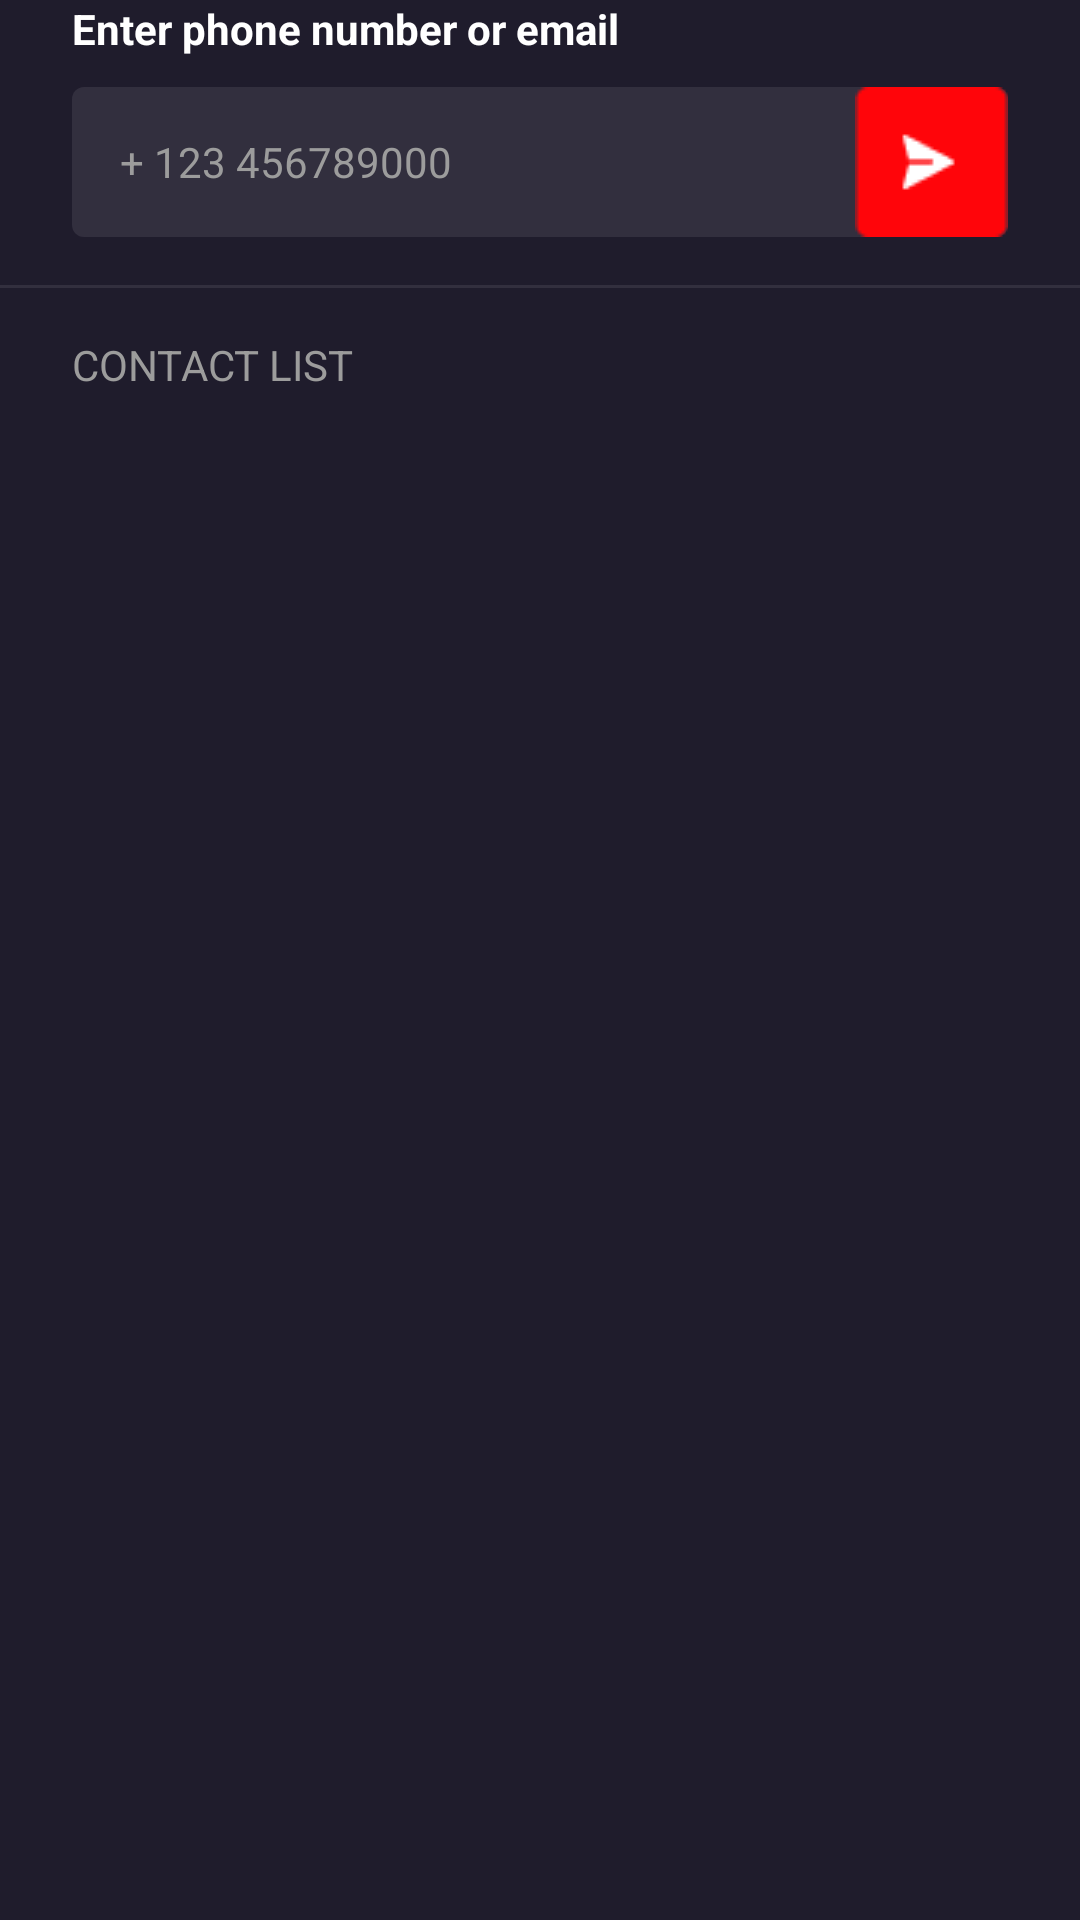

Reconstruct the res/layout file that produces this screen, plus the resources it refers to.
<!-- AndroidManifest.xml: application theme Theme.Application -->
<!-- res/layout/fragment_invite_friends.xml -->
<?xml version="1.0" encoding="utf-8"?>
<androidx.appcompat.widget.LinearLayoutCompat xmlns:android="http://schemas.android.com/apk/res/android"
    xmlns:app="http://schemas.android.com/apk/res-auto"
    xmlns:tools="http://schemas.android.com/tools"
    android:layout_width="match_parent"
    android:layout_height="match_parent"
    android:background="@color/accent_1"
    android:orientation="vertical">

    <ScrollView
        android:layout_width="match_parent"
        android:layout_height="match_parent"
        android:fillViewport="true"
        android:scrollbars="none"
        app:layout_constraintStart_toStartOf="parent"
        app:layout_constraintTop_toBottomOf="@id/toolbar">

        <androidx.constraintlayout.widget.ConstraintLayout
            android:layout_width="match_parent"
            android:layout_height="wrap_content"
            android:paddingBottom="100dp">

            <androidx.appcompat.widget.AppCompatTextView
                android:id="@+id/enter_data_tv"
                style="@style/TextWhite14"
                android:layout_width="wrap_content"
                android:layout_height="wrap_content"
                android:layout_marginHorizontal="24dp"
                android:text="@string/enter_phone_or_email_key"
                android:textStyle="bold"
                app:layout_constraintStart_toStartOf="parent"
                app:layout_constraintTop_toTopOf="parent" />

            <EditText
                android:id="@+id/phone_edt"
                style="@style/EditTextStyle"
                android:layout_width="match_parent"
                android:layout_height="50dp"
                android:layout_marginHorizontal="24dp"
                android:layout_marginTop="10dp"
                android:background="@drawable/forgot_pass_code_bg"
                android:drawableEnd="@drawable/icon_send_invite"
                android:hint="+ 123 456789000"
                app:layout_constraintTop_toBottomOf="@+id/enter_data_tv" />

            <View
                android:id="@+id/grey_line_view"
                android:layout_width="match_parent"
                android:layout_height="1dp"
                android:layout_marginTop="16dp"
                android:background="@color/accent_3"
                app:layout_constraintTop_toBottomOf="@id/phone_edt" />

            <androidx.appcompat.widget.AppCompatTextView
                android:id="@+id/contact_list_tv"
                style="@style/TextLightGrey14"
                android:layout_width="wrap_content"
                android:layout_height="wrap_content"
                android:layout_marginStart="24dp"
                android:layout_marginTop="16dp"
                android:text="@string/contact_list_key"
                android:textAllCaps="true"
                app:layout_constraintStart_toStartOf="parent"
                app:layout_constraintTop_toBottomOf="@id/grey_line_view" />

            <androidx.recyclerview.widget.RecyclerView
                android:id="@+id/friends_rv"
                android:layout_width="match_parent"
                android:layout_height="wrap_content"
                android:layout_marginTop="16dp"
                app:layout_constraintTop_toBottomOf="@id/contact_list_tv"
                tools:itemCount="4"
                tools:listitem="@layout/item_add_friend" />
        </androidx.constraintlayout.widget.ConstraintLayout>
    </ScrollView>
</androidx.appcompat.widget.LinearLayoutCompat>
<!-- res/layout/item_add_friend.xml (included above) -->
<?xml version="1.0" encoding="utf-8"?>
<RelativeLayout xmlns:android="http://schemas.android.com/apk/res/android"
    android:layout_width="match_parent"
    android:layout_height="wrap_content"
    android:layout_marginBottom="16dp"
    android:background="@color/accent_3"
    android:paddingHorizontal="24dp"
    android:paddingVertical="16dp">

    <androidx.appcompat.widget.AppCompatImageView
        android:id="@+id/profile_img"
        android:layout_width="70dp"
        android:layout_height="70dp"
        android:scaleType="fitCenter"
        android:src="@drawable/icon_red_ball" />

    <androidx.appcompat.widget.AppCompatTextView
        android:id="@+id/name_surname_tv"
        style="@style/TextWhite16"
        android:layout_width="wrap_content"
        android:layout_height="wrap_content"
        android:layout_alignTop="@+id/profile_img"
        android:layout_marginStart="20dp"
        android:layout_marginTop="15dp"
        android:layout_toEndOf="@id/profile_img"
        android:text="@string/name_key"
        android:textStyle="bold" />

    <androidx.appcompat.widget.AppCompatTextView
        android:id="@+id/number_tv"
        style="@style/TextLightGrey12"
        android:layout_width="wrap_content"
        android:layout_height="wrap_content"
        android:layout_below="@id/name_surname_tv"
        android:layout_alignStart="@id/name_surname_tv"
        android:text="+123 456789000" />

    <androidx.appcompat.widget.AppCompatButton
        android:id="@+id/add_btn"
        style="@style/MainRedButtonStyle"
        android:layout_width="wrap_content"
        android:layout_height="wrap_content"
        android:layout_alignParentEnd="true"
        android:layout_centerVertical="true"
        android:layout_marginHorizontal="0dp"
        android:padding="0dp"
        android:text="@string/add_key"
        android:textAllCaps="false" />

</RelativeLayout>
<!-- resources referenced by this layout -->
<resources>
  <color name="accent_1">#1F1C2C</color>
  <color name="accent_3">#322F3E</color>
  <!-- drawable forgot_pass_code_bg (drawable) -->
  <?xml version="1.0" encoding="utf-8"?>
  <shape android:shape="rectangle"
      xmlns:android="http://schemas.android.com/apk/res/android">
      <size android:width="48dp"
          android:height="50dp" />
      <solid android:color="@color/accent_3"/>
      <corners android:radius="4dp"/>
  </shape>
  <string name="add_key">Add</string>
  <string name="contact_list_key">contact list</string>
  <string name="enter_phone_or_email_key">Enter phone number or email</string>
  <string name="name_key">Name</string>
  <style name="EditTextStyle" parent="Widget.AppCompat.EditText">
          <item name="android:textSize">14sp</item>
          <item name="android:paddingVertical">14dp</item>
          <item name="android:paddingStart">16dp</item>
          <item name="android:textColor">@color/white</item>
          <item name="android:singleLine">true</item>
          <item name="hintEnabled">true</item>
          <item name="android:textColorHint">@color/accent_4</item>
      </style>
  <style name="MainRedButtonStyle" parent="MainButtonStyle">
          <item name="android:textStyle">bold</item>
          <item name="maxWidth">350dp</item>
          <item name="android:background">@drawable/shape_main_red_button</item>
          <item name="android:textColor">@color/white</item>
      </style>
  <style name="TextLightGrey12" parent="Widget.AppCompat.TextView">
          <item name="android:textSize">12sp</item>
          <item name="android:textColor">@color/accent_4</item>
      </style>
  <style name="TextLightGrey14" parent="Widget.AppCompat.TextView">
          <item name="android:textSize">14sp</item>
          <item name="android:textColor">@color/accent_4</item>
      </style>
  <style name="TextWhite14" parent="Widget.AppCompat.TextView">
          <item name="android:textSize">14sp</item>
          <item name="android:textColor">@color/white</item>
      </style>
  <style name="TextWhite16" parent="Widget.AppCompat.TextView">
          <item name="android:textSize">16sp</item>
          <item name="android:textStyle">bold</item>
          <item name="android:textColor">@color/white</item>
      </style>
  <color name="white">#FFFFFFFF</color>
  <color name="accent_4">#9C9C9C</color>
  <!-- drawable shape_main_red_button (drawable) -->
  <?xml version="1.0" encoding="utf-8"?>
  <shape xmlns:android="http://schemas.android.com/apk/res/android">
      <corners android:radius="@dimen/main_button_corner_radius" />
      <solid android:color="@color/accent_2" />
  </shape>
  <color name="teal_200">#FF03DAC5</color>
  <color name="teal_700">#FF018786</color>
  <style name="AppBottomSheetDialogTheme" parent="Theme.Design.BottomSheetDialog">
          <item name="bottomSheetStyle">@style/AppModelStyle</item>
      </style>
  <dimen name="main_button_text_size">16sp</dimen>
  <dimen name="main_button_horizontal_margin">68dp</dimen>
  <dimen name="main_button_corner_radius">8dp</dimen>
  <color name="accent_2">#FF050A</color>
  <style name="AppModelStyle" parent="Widget.Design.BottomSheet.Modal">
          <item name="android:background">@drawable/bottom_sheet_dialog</item>
      </style>
  <!-- drawable bottom_sheet_dialog (drawable) -->
  <?xml version="1.0" encoding="utf-8"?>
  <shape xmlns:android="http://schemas.android.com/apk/res/android"
      android:shape="rectangle"
      >
      <corners android:topRightRadius="35dp"
          android:topLeftRadius="35dp"
          />
      <solid android:color="@color/accent_3"/>
  
      <padding android:top="10dp"
          android:bottom="10dp"
          android:right="16dp"
          android:left="16dp"/>
  </shape>
</resources>
